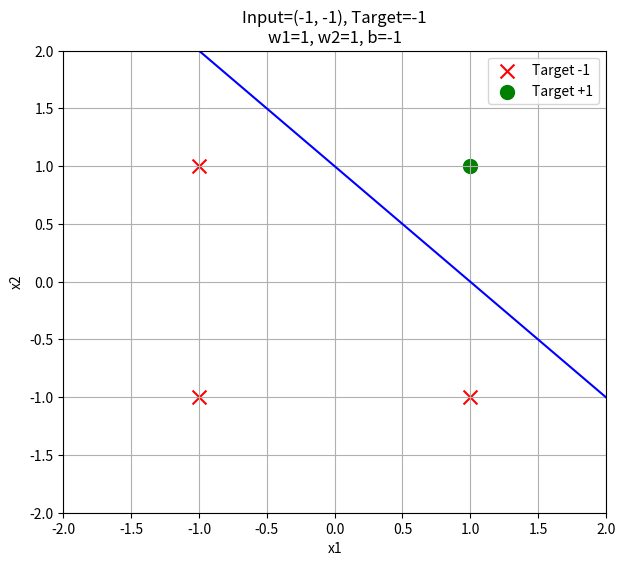
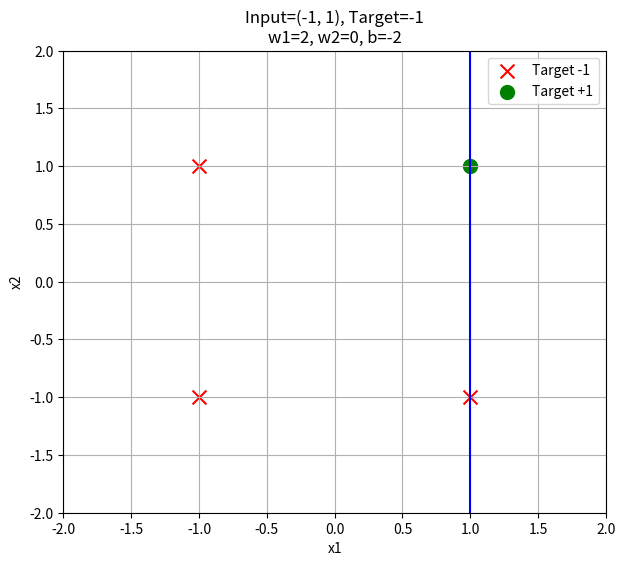
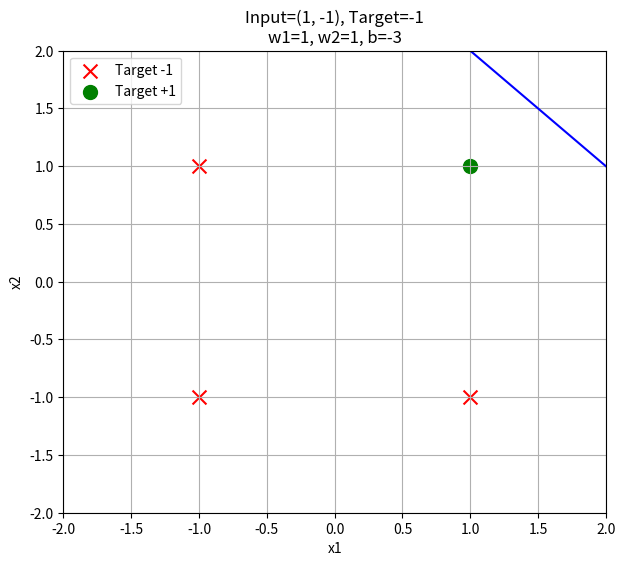
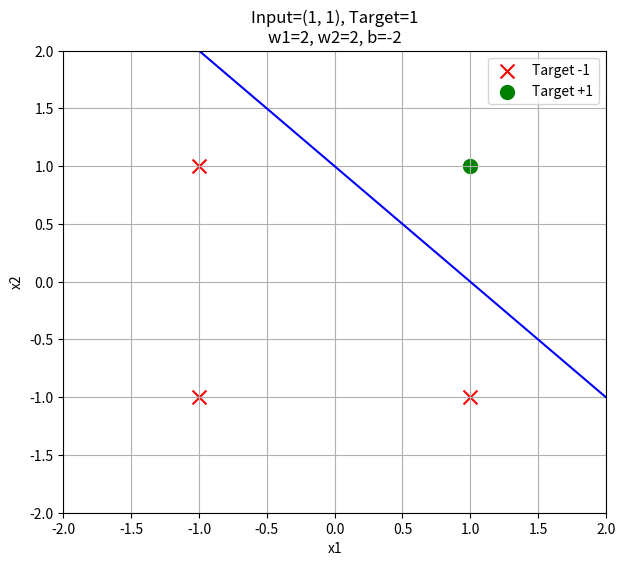

Recreate these plots in Python, in order. (Note: this script raises an exception after producing the figures.)
# simple hebb network implemented for AND gate
# im using matplotlib for drawing charts in terminal 
import matplotlib.pyplot as plt

# training samples are 4 states of AND gate
train_samples = [
    (-1, -1, -1),
    (-1, 1, -1),
    (1, -1, -1),
    (1, 1, 1)
]

# weights and bias are 0 in the start
w1=0
w2=0
b=0

#we are using bipolar y^ function in this example
def y_out(net):
    if net >=0:
        return 1
    return -1


def compute_net(x1, x2):
    net = w1*x1 + w2*x2 + b
    return net


#training in hebb network:
# w1_new= w1_old + x1*t
# w2_new = w2_old + x2*t
# b_new = b_old + t
def update_prams(x1, x2, t):
    global w1, w2, b
    w1 += x1*t
    w2 += x2*t
    b += t

def train():
    global train_samples
    for x1, x2, t in train_samples:
        update_prams(x1, x2, t)
        net = compute_net(x1, x2)
        out = y_out(net)
        print("\n")
        print(f"Input: ({x1}, {x2})")
        print(f"Target: {t}")
        print(f"Output: {out}")
        print(f"Weights: w1={w1}, w2={w2}")
        print(f"Bias: b={b}")
        draw_decision_boundary(w1, w2, b, x1, x2, t)



# matplotlib
def draw_decision_boundary(w1, w2, b, x1, x2, target):
    plt.clf()

    for a, c, t in train_samples:
        if t == 1:
            plt.scatter(a, c, color="green", marker="o",
                        s=100, label="Target +1")
        else:
            plt.scatter(a, c, color="red", marker="x",
                        s=100, label="Target -1")
    # Remove duplicate legend entries
    handles, labels = plt.gca().get_legend_handles_labels()
    unique = dict(zip(labels, handles))
    plt.legend(unique.values(), unique.keys())

    # decision line: w1*x1 + w2*x2 + b = 0
    if w1 != 0 or w2 != 0:
        if w2 != 0:
            x_values = [-2, 2]
            y_values = [
                -(w1 * x + b) / w2
                for x in x_values
            ]
            plt.plot(x_values, y_values, "b-", label="Decision boundary")
        else:
            x_position = -b / w1
            plt.axvline(x=x_position, color="blue",
                        label="Decision boundary")
    else:
        plt.text(
            0, 0,
            "No defined decision boundary yet",
            ha="center"
        )
    plt.title(
        f"Input=({x1}, {x2}), Target={target}\n"
        f"w1={w1}, w2={w2}, b={b}"
    )
    plt.xlabel("x1")
    plt.ylabel("x2")
    plt.xlim(-2, 2)
    plt.ylim(-2, 2)
    plt.grid(True)
    plt.pause(1)

plt.ion()
plt.figure(figsize=(7, 6))
print("hebb AND")
print("-" * 40)


train()

# user input
while True:
    try:
        print("\nEnter bipolar input values (-1 or +1).")
        user_x1 = int(input("Enter X1: "))
        user_x2 = int(input("Enter X2: "))
    except ValueError:
        print("Invalid input. Please enter -1 or +1.")
        continue

    if user_x1 not in (-1, 1) or user_x2 not in (-1, 1):
        print("Invalid input. Only -1 and +1 are allowed.")
        continue

    net = compute_net(user_x1, user_x2)
    user_out = y_out(net)

    print("Network output:", user_out)
    print("Expected AND result:", 1 if user_x1 == 1 and user_x2 == 1 else -1)

    # Show the user input on the existing plot.
    plt.scatter(user_x1, user_x2, color="orange", marker="*", s=220,
                label="User input")
    plt.title(
        f"Trained Bipolar AND\n"
        f"User input=({user_x1}, {user_x2}), Network output={user_out}"
    )
    plt.legend()
    plt.draw()
    plt.pause(0.1)

    again = input("Try another input? (y/n): ").strip().lower()
    if again != "y":
        break
    

plt.ioff()
plt.show()
